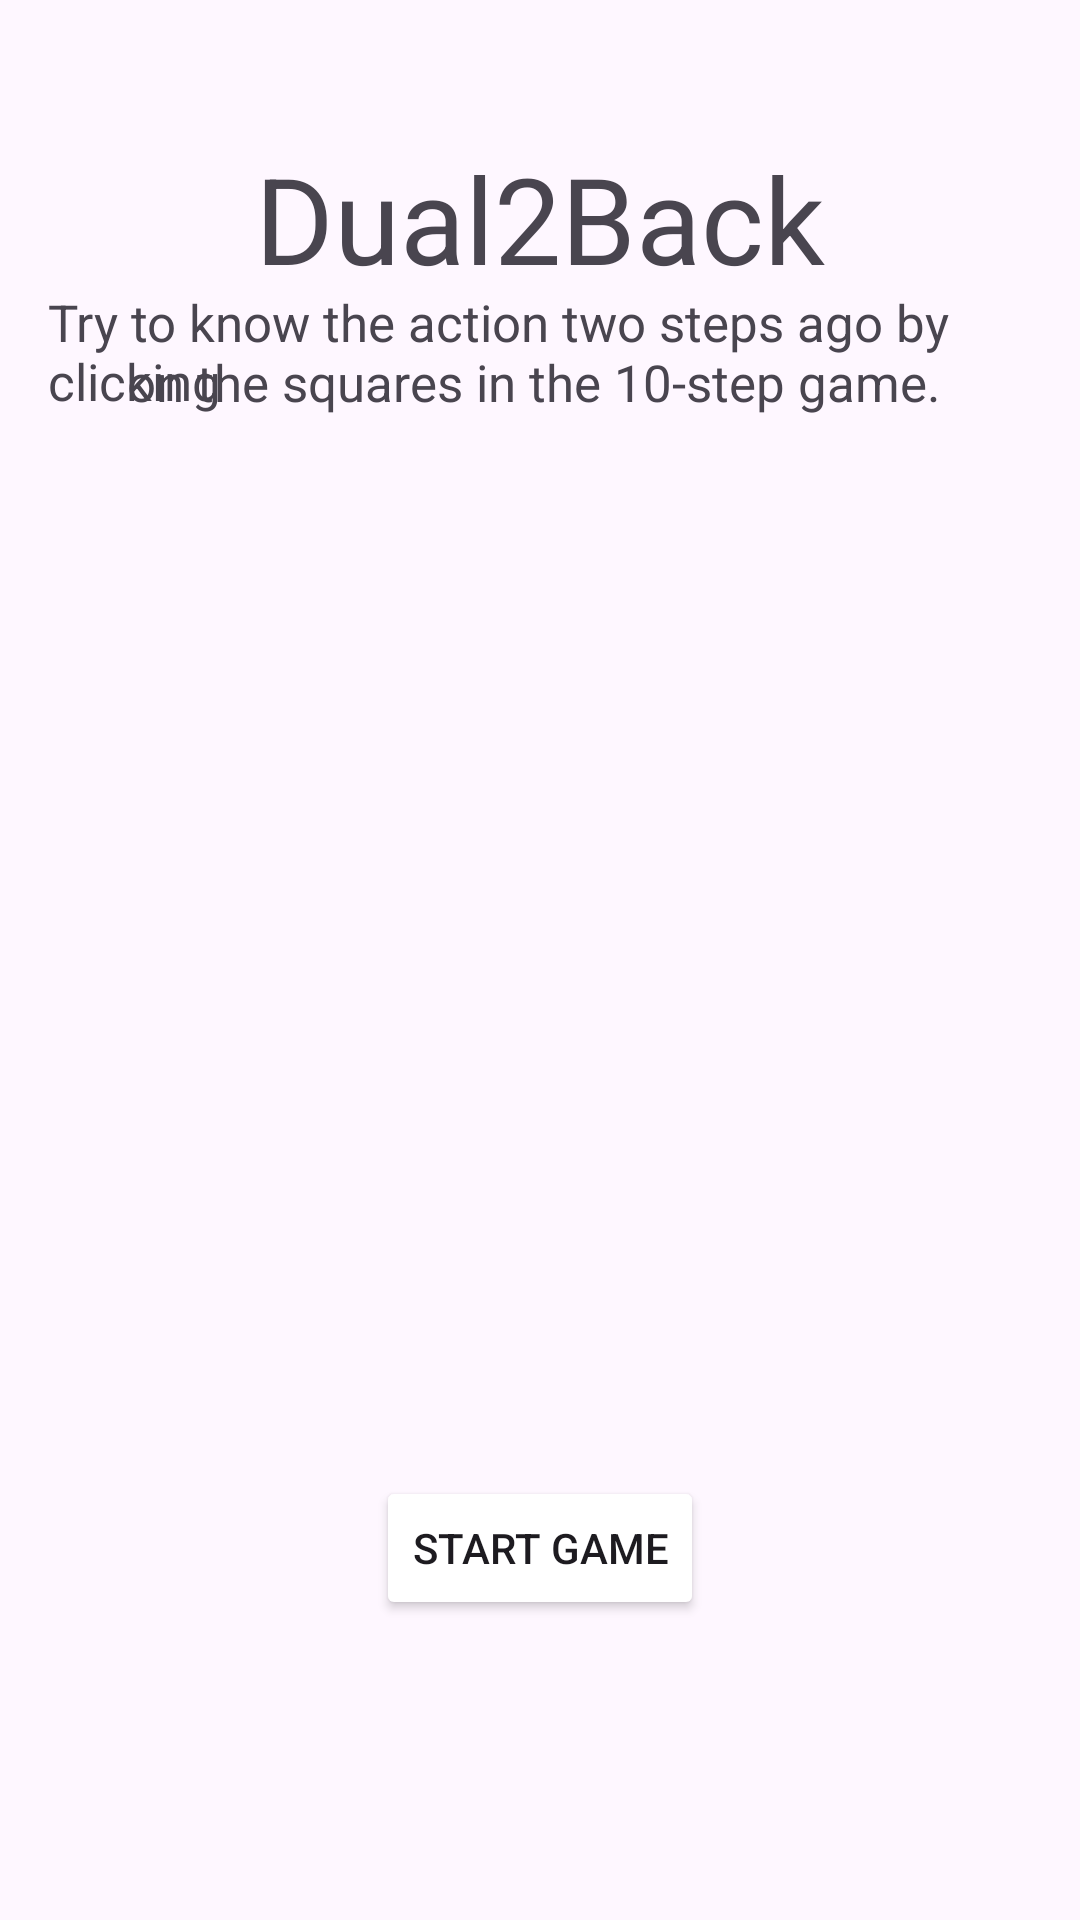

Write the Android layout XML for this screen, with the resource values it uses.
<!-- AndroidManifest.xml: application theme Theme.Bitirmeson -->
<!-- res/layout/activity_dual2_back.xml -->
<RelativeLayout xmlns:android="http://schemas.android.com/apk/res/android"
    xmlns:app="http://schemas.android.com/apk/res-auto"
    xmlns:tools="http://schemas.android.com/tools"
    android:layout_width="match_parent"
    android:layout_height="match_parent"
    android:padding="16dp"
    tools:context=".Dual2Back">

    
    <GridLayout
        android:id="@+id/gridLayout"
        android:layout_width="wrap_content"
        android:layout_height="wrap_content"
        android:layout_centerInParent="true"
        android:columnCount="3"
        android:rowCount="3"
        android:layout_marginTop="50dp">

        
        <ImageView
            android:id="@+id/squareImageView0"
            android:layout_width="100dp"
            android:layout_height="100dp"
            android:layout_margin="2dp"
            android:background="@drawable/kare"
            android:visibility="visible"/>

        
        <ImageView
            android:id="@+id/squareImageView1"
            android:layout_width="100dp"
            android:layout_height="100dp"
            android:layout_margin="2dp"
            android:background="@drawable/kare"
            android:visibility="visible"/>

        <ImageView
            android:id="@+id/squareImageView2"
            android:layout_width="100dp"
            android:layout_height="100dp"
            android:layout_margin="2dp"
            android:background="@drawable/kare"
            android:visibility="visible"/>

        <ImageView
            android:id="@+id/squareImageView3"
            android:layout_width="100dp"
            android:layout_height="100dp"
            android:layout_margin="2dp"
            android:background="@drawable/kare"
            android:visibility="visible"/>

        <ImageView
            android:id="@+id/squareImageView4"
            android:layout_width="100dp"
            android:layout_height="100dp"
            android:layout_margin="2dp"
            android:background="@drawable/kare"
            android:visibility="visible"/>

        <ImageView
            android:id="@+id/squareImageView5"
            android:layout_width="100dp"
            android:layout_height="100dp"
            android:layout_margin="2dp"
            android:background="@drawable/kare"
            android:visibility="visible"/>

        <ImageView
            android:id="@+id/squareImageView6"
            android:layout_width="100dp"
            android:layout_height="100dp"
            android:layout_margin="2dp"
            android:background="@drawable/kare"
            android:visibility="visible"/>

        <ImageView
            android:id="@+id/squareImageView7"
            android:layout_width="100dp"
            android:layout_height="100dp"
            android:layout_margin="2dp"
            android:background="@drawable/kare"
            android:visibility="visible"/>

        <ImageView
            android:id="@+id/squareImageView8"
            android:layout_width="100dp"
            android:layout_height="100dp"
            android:layout_margin="2dp"
            android:background="@drawable/kare"
            android:visibility="visible"/>
    </GridLayout>

    
    <Button
        android:id="@+id/StartButton"
        android:layout_width="wrap_content"
        android:layout_height="wrap_content"
        android:text="Start Game"
        android:layout_below="@+id/gridLayout"
        android:layout_centerHorizontal="true"
        android:layout_marginTop="16dp"
        android:backgroundTint="@color/turquoise"/>

    
    <TextView
        android:id="@+id/skor"
        android:textSize="20dp"
        android:text=""
        android:layout_below="@+id/StartButton"
        android:layout_centerHorizontal="true"
        android:layout_marginTop="16dp"
        android:layout_width="wrap_content"
        android:layout_height="wrap_content"/>

    <TextView
        android:id="@+id/Dual2Back"
        android:layout_width="wrap_content"
        android:layout_height="wrap_content"
        android:text="Dual2Back"
        android:textSize="40dp"
        android:layout_marginTop="30dp"
        android:layout_centerHorizontal="true"/>
    <TextView
        android:layout_width="wrap_content"
        android:layout_height="wrap_content"
        android:id="@+id/dualtext"
        android:text="Try to know the action two steps ago by clicking "
        android:textColor="@color/turquoise"
        android:textSize="17dp"
        android:layout_marginTop="80dp"
        android:layout_centerHorizontal="true"/>
    <TextView
        android:layout_width="wrap_content"
        android:layout_height="wrap_content"
        android:id="@+id/dualtext2"
        android:text="on the squares in the 10-step game. "
        android:textColor="@color/turquoise"
        android:textSize="17dp"
        android:layout_marginTop="100dp"
        android:layout_centerHorizontal="true"/>
</RelativeLayout>
<!-- resources referenced by this layout -->
<resources>
  <style name="Theme.Bitirmeson" parent="Base.Theme.Bitirmeson" />
  <style name="Base.Theme.Bitirmeson" parent="Theme.Material3.DayNight.NoActionBar">
          
          
      </style>
</resources>
